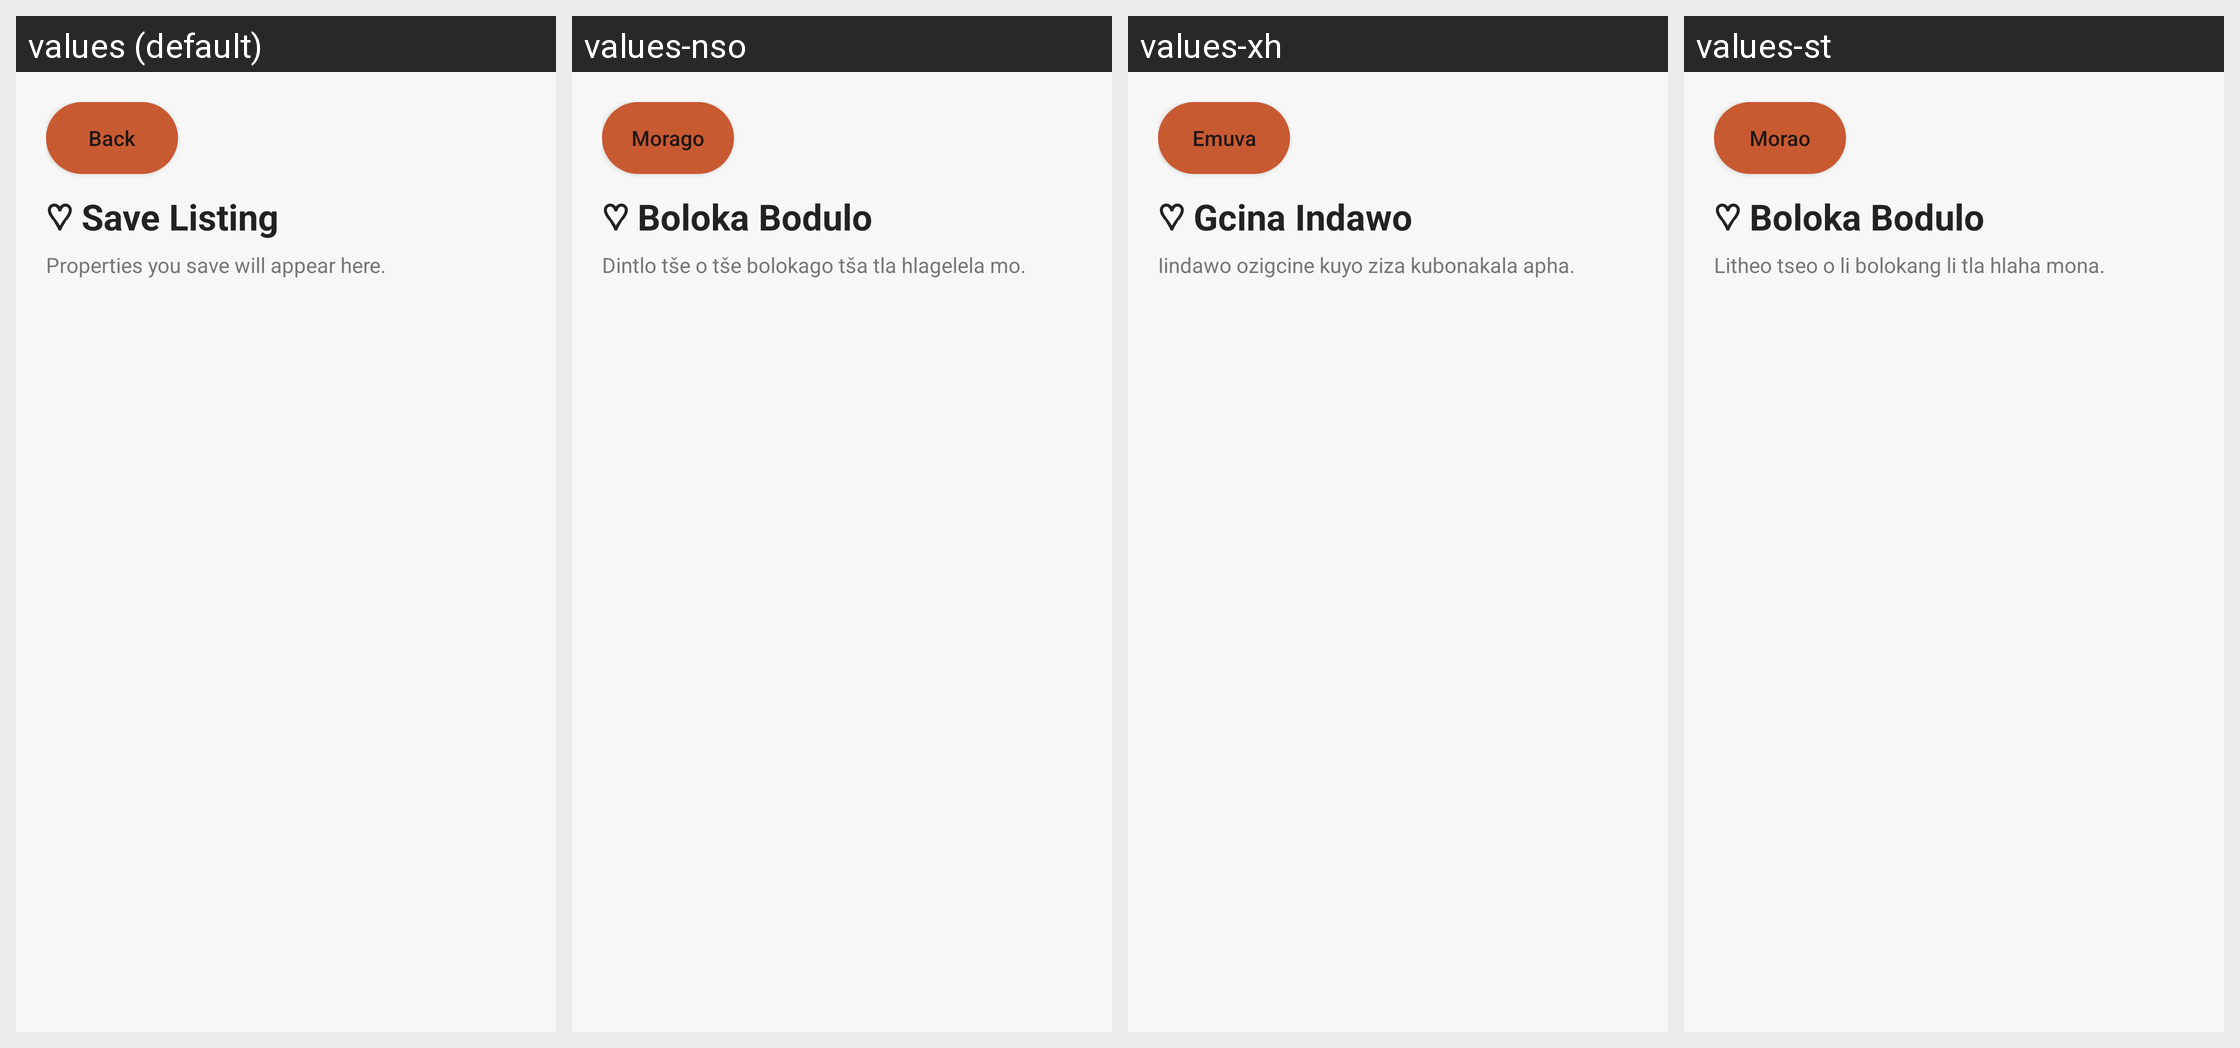

Here is an Android app screen in its default locale and in the app's own translations. Write out the translated-string differences for the strings that appear on this screen.
Android screen res/layout/activity_saved_listings.xml rendered under 4 locales, left to right: values (default), values-nso, values-xh, values-st. Device: Nexus 5 (rendered at 1080×1920; each locale shown at half size, 540×960, under a caption strip naming it); theme Theme.IkhayaAccommodationSeekingApp.
Other locales in the repository, not shown: values-af, values-zu.
Strings drawn on this screen, with the default value and each locale's value (text and hints the layout hard-codes, and strings that could not be matched under every locale, appear in the picture but are not listed):

back
  values: Back
  values-nso: Morago
  values-xh: Emuva
  values-st: Morao

save_listing
  values: ♡ Save Listing
  values-nso: ♡ Boloka Bodulo
  values-xh: ♡ Gcina Indawo
  values-st: ♡ Boloka Bodulo

properties_you_save_will_appear_here
  values: Properties you save will appear here.
  values-nso: Dintlo tše o tše bolokago tša tla hlagelela mo.
  values-xh: Iindawo ozigcine kuyo ziza kubonakala apha.
  values-st: Litheo tseo o li bolokang li tla hlaha mona.
